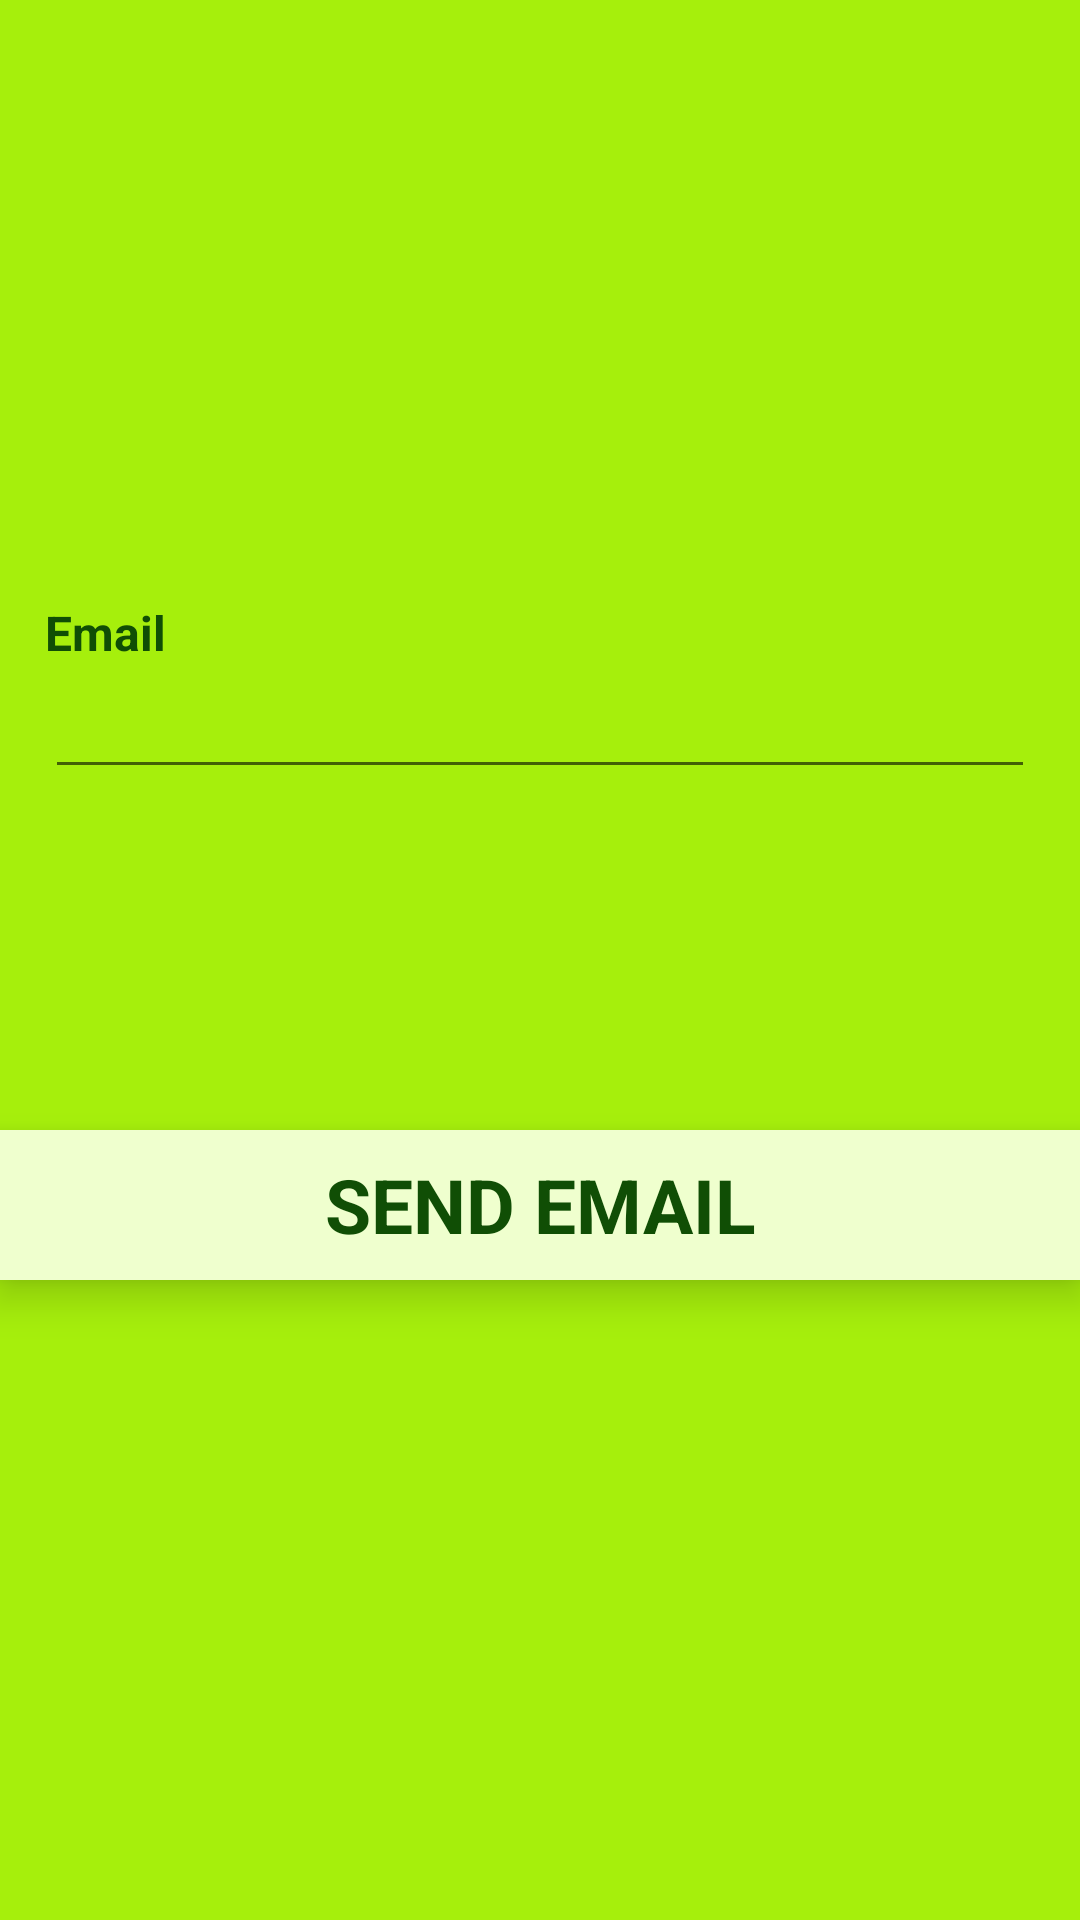

Layout XML and referenced resources for this Android screen:
<!-- AndroidManifest.xml: application theme Theme.ShoppingListApplication -->
<!-- res/layout/activity_forgot_password.xml -->
<?xml version="1.0" encoding="utf-8"?>
<androidx.constraintlayout.widget.ConstraintLayout xmlns:android="http://schemas.android.com/apk/res/android"
    xmlns:app="http://schemas.android.com/apk/res-auto"
    xmlns:tools="http://schemas.android.com/tools"
    android:layout_width="match_parent"
    android:layout_height="match_parent"
    tools:context=".ForgotPasswordActivity"
    android:background="#A6EF0C">

    <TextView
        android:id="@+id/tvLabel1"
        android:layout_width="match_parent"
        android:layout_height="wrap_content"
        android:layout_marginTop="200dp"
        android:layout_marginLeft="15dp"
        android:text="Email"
        android:textColor="#104E05"
        android:textSize="16sp"
        android:textStyle="bold"
        app:layout_constraintEnd_toEndOf="parent"
        app:layout_constraintStart_toStartOf="parent"
        app:layout_constraintTop_toTopOf="parent" />

    <EditText
        android:id="@+id/edtEmail"
        android:layout_width="match_parent"
        android:layout_height="wrap_content"
        android:layout_marginLeft="15dp"
        android:layout_marginRight="15dp"
        android:inputType="textEmailAddress"
        app:layout_constraintEnd_toEndOf="parent"
        app:layout_constraintStart_toStartOf="parent"
        app:layout_constraintTop_toBottomOf="@+id/tvLabel1" />

    <androidx.constraintlayout.widget.ConstraintLayout
        android:id="@+id/constraint1"
        android:layout_width="match_parent"
        android:layout_height="50dp"
        android:background="@drawable/name_background"
        android:layout_marginBottom="100dp"
        android:elevation="8dp"
        app:layout_constraintBottom_toBottomOf="parent"
        app:layout_constraintEnd_toEndOf="parent"
        app:layout_constraintStart_toStartOf="parent"
        app:layout_constraintTop_toBottomOf="@+id/edtEmail">

        <TextView

            android:layout_width="match_parent"
            android:layout_height="match_parent"
            android:gravity="center_vertical|center_horizontal"
            android:text="SEND EMAIL"
            android:textColor="#104E05"
            android:textSize="25sp"
            android:textStyle="bold"
            app:layout_constraintBottom_toBottomOf="@+id/constraint1"
            app:layout_constraintEnd_toEndOf="@+id/constraint1"
            app:layout_constraintStart_toStartOf="parent"
            app:layout_constraintTop_toTopOf="@+id/constraint1" />

    </androidx.constraintlayout.widget.ConstraintLayout>



</androidx.constraintlayout.widget.ConstraintLayout>
<!-- resources referenced by this layout -->
<resources>
  <!-- drawable name_background (drawable) -->
  <?xml version="1.0" encoding="utf-8"?>
  <shape xmlns:android="http://schemas.android.com/apk/res/android"
      android:shape="rectangle">
      <solid android:color="#EFFFCE" />
  
  
  </shape>
  <style name="Theme.ShoppingListApplication" parent="Theme.MaterialComponents.DayNight.NoActionBar">
          
          <item name="colorPrimary">@color/purple_500</item>
          <item name="colorPrimaryVariant">@color/purple_700</item>
          <item name="colorOnPrimary">@color/white</item>
          
          <item name="colorSecondary">@color/white</item>
          <item name="colorSecondaryVariant">@color/teal_700</item>
          <item name="colorOnSecondary">@color/black</item>
          
          <item name="android:statusBarColor" tools:targetApi="l">?attr/colorPrimaryVariant</item>
          
          <item name="android:windowActivityTransitions">true</item>
          <item name="android:windowEnterTransition">@transition/trans_main</item>
          <item name="android:windowExitTransition">@transition/trans_main</item>
  
      </style>
  <color name="purple_500">#FF6200EE</color>
  <color name="purple_700">#FF3700B3</color>
  <color name="white">#FFFFFFFF</color>
  <color name="teal_700">#FF018786</color>
  <color name="black">#FF000000</color>
</resources>
